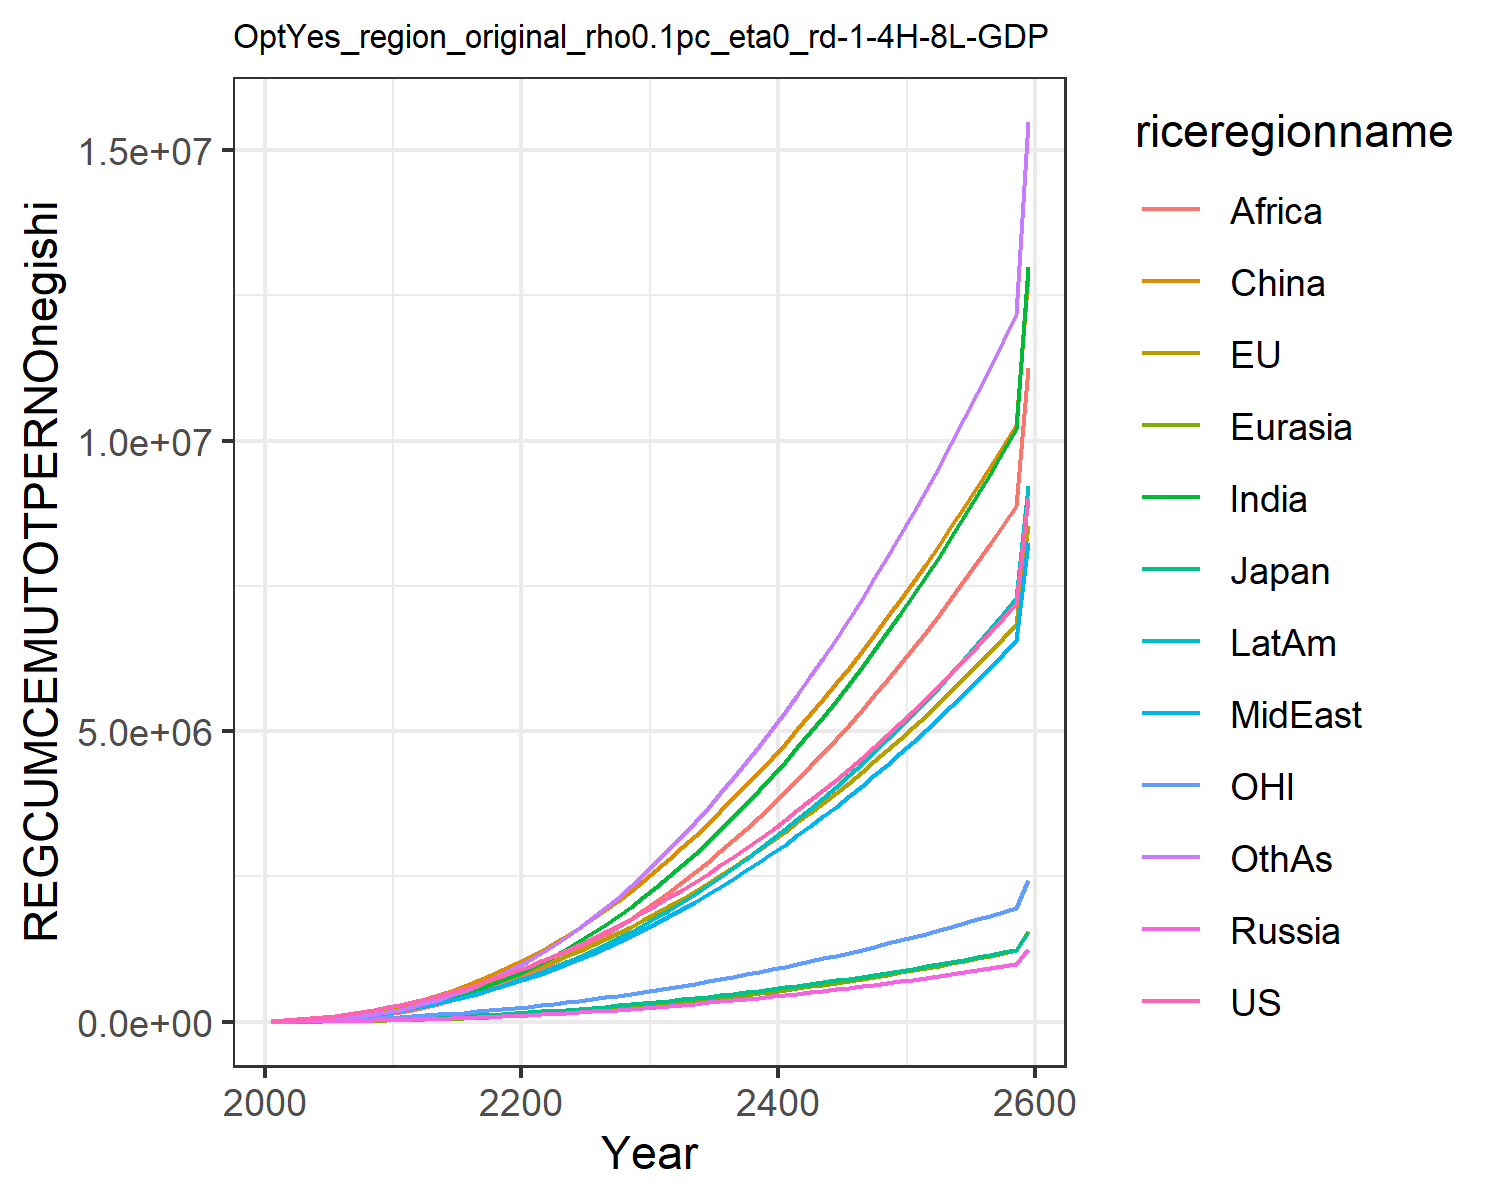

Values plotted in this chart, from the file beside it:
10471.583288225787, 11233.581561390296, 3408.8074027030807, 1515.422798702511, 805.2580449182616, 4728.13558017395, 2807.516539984235, 2989.717781003734, 1672.8074224409202, 4034.422638470622, 3249.7453675439365, 2920.1460024579014
22853, 24203, 6930, 3367, 1753, 14551, 7118, 7491, 4218, 9784, 7179, 6737
38515, 40220, 10978, 5597, 3033, 28077, 13557, 14200, 8288, 17952, 12127, 12583
57689, 59399, 15500, 8163, 4675, 45517, 22620, 23582, 14479, 28921, 18148, 21124
80484, 81764, 20215, 11060, 6716, 66987, 34918, 36131, 23618, 42941, 25191, 33132
106789, 107103, 25259, 14295, 9175, 92374, 50708, 51920, 36130, 59994, 33134, 49042
136469, 135224, 30742, 17868, 12078, 121918, 70215, 71078, 52250, 80183, 41869, 69243
169647, 166086, 36639, 21763, 15448, 155733, 93894, 94004, 72689, 103715, 51372, 94420
206442, 199635, 42923, 25962, 19298, 193887, 122168, 121103, 98208, 130770, 61619, 125262
247031, 235607, 49512, 30398, 23610, 236055, 155428, 153069, 129956, 161486, 72515, 162557
291537, 274499, 56547, 35186, 28464, 282781, 193995, 189664, 167801, 196084, 84219, 206486
339021, 316610, 64110, 40453, 33956, 336046, 238088, 229446, 210888, 234313, 96845, 257673
390884, 362828, 72419, 46325, 40184, 395368, 288153, 273208, 259232, 276933, 110644, 315776
446888, 413012, 81438, 52796, 47161, 460957, 344317, 320782, 312904, 323862, 125571, 381108
506916, 467092, 91151, 59866, 54898, 532959, 406671, 372043, 371910, 375046, 141603, 453886
570919, 525036, 101549, 67542, 63405, 611474, 475261, 426892, 436203, 430439, 158731, 534241
638885, 586830, 112629, 75829, 72693, 696562, 550096, 485236, 505686, 489994, 176948, 622237
710822, 652472, 124392, 84735, 82766, 788255, 631144, 546985, 580223, 553656, 196254, 717876
786753, 721963, 136838, 94268, 93630, 886558, 718341, 612047, 659647, 621365, 216649, 821110
866707, 795308, 149970, 104435, 105285, 991459, 811594, 680329, 743761, 693054, 238137, 931850
950648, 872563, 163795, 115232, 117755, 1.1031311138520532e6, 911350, 752117, 832871, 769001, 260726, 1.0506068888478118e6
1.038516695156689e6, 953807, 178325, 126648, 131070, 1.221813947006988e6, 1.0182671834319957e6, 827829, 927459, 849616, 284428, 1.1781252819220563e6
1.130318483813998e6, 1.039076796583051e6, 193566, 138685, 145243, 1.3475793420789086e6, 1.1325506428012522e6, 907575, 1.0282861537553113e6, 935025, 309251, 1.314640389939729e6
1.2260702500761505e6, 1.1284077531862778e6, 209525, 151343, 160282, 1.4804731400370514e6, 1.2543323969881313e6, 991427, 1.1355694879560014e6, 1.0253138462905437e6, 335204, 1.4603009161212961e6
1.3257980054104936e6, 1.221833869056393e6, 226208, 164625, 176194, 1.6205261500875875e6, 1.3837003793163216e6, 1.0794282685139405e6, 1.2494366777484973e6, 1.1205422931603696e6, 362294, 1.6152027275881686e6
1.42965023424097e6, 1.319522144422089e6, 243650, 178555, 192999, 1.7679288436732767e6, 1.5209105788108883e6, 1.1717673971749838e6, 1.3700730584604426e6, 1.2209036744138857e6, 390570, 1.779724409972673e6
1.537628103550703e6, 1.4214696376234915e6, 261849, 193131, 210698, 1.9226503594751058e6, 1.6659526272777552e6, 1.2684244583757652e6, 1.497493281127045e6, 1.3263981302581157e6, 420031, 1.9538192149261516e6
1.6497451509671705e6, 1.527683983467924e6, 280808, 208352, 229292, 2.0846689710549107e6, 1.8188174538377612e6, 1.3693869468135673e6, 1.631700658873299e6, 1.4370312296213869e6, 450676, 2.137443342099693e6
1.7660287091106502e6, 1.6381864187234524e6, 300532, 224222, 248783, 2.2539783034550617e6, 1.9795065838914118e6, 1.4746546532456533e6, 1.7726981094214623e6, 1.5528196314347535e6, 482511, 2.330569603848222e6
1.8865183019274522e6, 1.7530106667465835e6, 321027, 240744, 269176, 2.430587024124374e6, 2.14803390370392e6, 1.5842395000630927e6, 1.9204924442617511e6, 1.6737914962602833e6, 515546, 2.5331892285079653e6
2.0110549135560973e6, 1.871938950178475e6, 342257, 257890, 290436, 2.6140785951398667e6, 2.3241145494488357e6, 1.6979787580793237e6, 2.074820838899077e6, 1.7997213280307762e6, 549719, 2.7449445477237995e6
2.139424603583074e6, 1.9946822786358504e6, 364172, 275625, 312516, 2.803915503859832e6, 2.507370234388999e6, 1.8156604786754986e6, 2.2353368405328514e6, 1.930306902657651e6, 584952, 2.9653700242260275e6
2.2715946510036183e6, 2.12117785891841e6, 386763, 293939, 335404, 2.99993865155883e6, 2.697686960083618e6, 1.9372339844227456e6, 2.401927726891286e6, 2.065471698104701e6, 621228, 3.1943127990403087e6
2.407564479198617e6, 2.2514014405312613e6, 410026, 312830, 359093, 3.2020498199026757e6, 2.8949983735589515e6, 2.062678053219866e6, 2.5745208295278354e6, 2.2051791966901193e6, 658541, 3.4316766645899443e6
2.5473530791112706e6, 2.3853521547936285e6, 433964, 332299, 383581, 3.41018905964504e6, 3.0992684025385943e6, 2.191989979988187e6, 2.753069284241752e6, 2.349417566765458e6, 696891, 3.67740151009252e6
2.690992009780128e6, 2.5230438774050404e6, 458580, 352347, 408868, 3.624320929499451e6, 3.3104816197715495e6, 2.325179401253552e6, 2.937543845894831e6, 2.4981911404522145e6, 736283, 3.9314517906278577e6
2.8385214968047813e6, 2.664500423762786e6, 483880, 372977, 434954, 3.8444268798197773e6, 3.528637914874282e6, 2.462264836070337e6, 3.127928385723997e6, 2.6515156639903034e6, 776723, 4.193810148123966e6
2.98998824604666e6, 2.8097528598300517e6, 509871, 394196, 461844, 4.070501000431454e6, 3.753749539597065e6, 2.6032717334090117e6, 3.324217401674211e6, 2.809415636037925e6, 818221, 4.464473871647512e6
3.1454442072301772e6, 2.958837980284089e6, 536560, 416007, 489541, 4.302547601743444e6, 3.985839451037996e6, 2.748231353275377e6, 3.5264146193735744e6, 2.971922798747972e6, 860787, 4.7434529085026495e6
3.3049458640770656e6, 3.1117974308374003e6, 563957, 438419, 518052, 4.540579792206086e6, 4.224940357649754e6, 2.8971801084346445e6, 3.734532177253245e6, 3.139075263573032e6, 904434, 5.030768712349942e6
3.4685538170117466e6, 3.26867718652865e6, 592072, 461436, 547382, 4.784618596071445e6, 4.4710941409471175e6, 3.0501591604538984e6, 3.948590119799169e6, 3.310916985724236e6, 949174, 5.326453536025825e6
3.636332529308448e6, 3.4295272274717316e6, 620914, 485069, 577539, 5.034692364091125e6, 4.724351474898811e6, 3.2072141564851035e6, 4.1686160501877144e6, 3.487497429991008e6, 995022, 5.6305499558067825e6
3.8083501655128542e6, 3.594401325065139e6, 650496, 509324, 608532, 5.290836343806892e6, 4.984771547491839e6, 3.368395044585213e6, 4.394644863460751e6, 3.6688713419434563e6, 1.0419924337312849e6, 5.943110513051601e6
3.9846784829753493e6, 3.7633568910311903e6, 680828, 534210, 640369, 5.553092338158149e6, 5.252421834315829e6, 3.5337559337407234e6, 4.626718519507174e6, 3.855098577897665e6, 1.090102175640729e6, 6.264197413687941e6
4.1653927549756086e6, 3.936454863279613e6, 711924, 559739, 673063, 5.821508414746695e6, 5.527377898718202e6, 3.7033549803617178e6, 4.864885835671468e6, 4.046243968647457e6, 1.1393680585079829e6, 6.593882255674329e6
4.350571713624553e6, 4.113759614436503e6, 743796, 585918, 706622, 6.096138646176204e6, 5.809723206347471e6, 3.8772542915344834e6, 5.109202289712602e6, 4.242377203771163e6, 1.1898081045245961e6, 6.932245770453686e6
4.5402975060562175e6, 4.295338875346161e6, 776458, 612760, 741061, 6.377042871504628e6, 6.099548948873062e6, 4.055519839941308e6, 5.359729829469253e6, 4.443572729708528e6, 1.2414412294944406e6, 7.279377572713692e6
4.734655660335682e6, 4.481263669366195e6, 809924, 640275, 776391, 6.664286473889048e6, 6.396953875204187e6, 4.238221387829362e6, 5.616536688369626e6, 4.649909658211905e6, 1.2942872249502232e6, 7.635375916930976e6
4.933735059096211e6, 4.67160825517205e6, 844210, 668476, 812626, 6.957940172080997e6, 6.702044130211152e6, 4.42543241871096e6, 5.879697207187235e6, 4.861471683558127e6, 1.3483667426091605e6, 8.000347461111672e6
5.137627919778401e6, 4.8664500768009005e6, 879331, 697374, 849781, 7.258079824697713e6, 7.014933101652787e6, 4.617230076141973e6, 6.149291662915924e6, 5.078347007808703e6, 1.4037012808027389e6, 8.374407038904247e6
5.346429780806539e6, 5.065869720199995e6, 915302, 726983, 887871, 7.56478624677507e6, 7.335741276211549e6, 4.813695109249248e6, 6.425406105713509e6, 5.300628273836002e6, 1.4603131726656149e6, 8.75767744142834e6
5.560239493283876e6, 5.269950875822021e6, 952142, 757316, 926913, 7.878145038337148e6, 7.664596105492172e6, 5.014911824822944e6, 6.708132204755696e6, 5.5284125060165e6, 1.5182255759475168e6, 9.150289210047549e6
5.779159217918765e6, 5.478780306950329e6, 989866, 788388, 966924, 8.198246424774727e6, 8.001631882688828e6, 5.22096804584365e6, 6.997567103661678e6, 5.7618010585505515e6, 1.5774624643526957e6, 9.552380441080648e6
6.003294426961754e6, 5.692447823505354e6, 1.0284938681355645e6, 820213, 1.0079201243158466e6, 8.525185108804768e6, 8.346989630441389e6, 5.431955076324064e6, 7.293813285957082e6, 6.000899571367057e6, 1.6380486203321032e6, 9.96409660318014e6
6.232753910969531e6, 5.911046261115574e6, 1.0680432128131818e6, 852805, 1.049921275521229e6, 8.859060133733595e6, 8.700817000219373e6, 5.647967672335778e6, 7.5969784508556435e6, 6.245817933545304e6, 1.7000096292637591e6, 1.0385590367851572e7
6.467649790230757e6, 6.134671465250624e6, 1.1085333774447762e6, 886181, 1.0929463399166516e6, 9.199974757692e6, 9.063268183408672e6, 5.869104019076167e6, 7.907175399480011e6, 6.496670254152783e6, 1.7633718749619324e6, 1.0817021453360125e7
6.7080975307000615e6, 6.36342228022061e6, 1.149984113039232e6, 920356, 1.1370153249489788e6, 9.548036338461854e6, 9.434503834137352e6, 6.095465713814769e6, 8.224521931507635e6, 6.753574840365545e6, 1.8281625364585272e6, 1.125855648207913e7
6.954215964294037e6, 6.597400542849225e6, 1.1924157721340524e6, 955348, 1.1821489856404962e6, 9.903356228475288e6, 9.814691003763411e6, 6.327157754545615e6, 8.549140752119314e6, 7.01665418271041e6, 1.8944095860018476e6, 1.1710368851178449e7
7.206127313409284e6, 6.836711080631411e6, 1.2358493119396616e6, 991174, 1.2283688215706807e6, 1.0266049679539992e7, 1.0204003086857753e7, 6.56428853416274e6, 8.881159389043247e6, 7.286034947247258e6, 1.9621417882194216e6, 1.2172638616426384e7
9.009069874397637e6, 8.549468982869169e6, 1.546705403834472e6, 1.2475784493308861e6, 1.5591665790083772e6, 1.2861865476696245e7, 1.2990329810854243e7, 8.261445794419691e6, 1.125743395409923e7, 9.214007018378014e6, 2.446904664351955e6, 1.548112724685448e7
